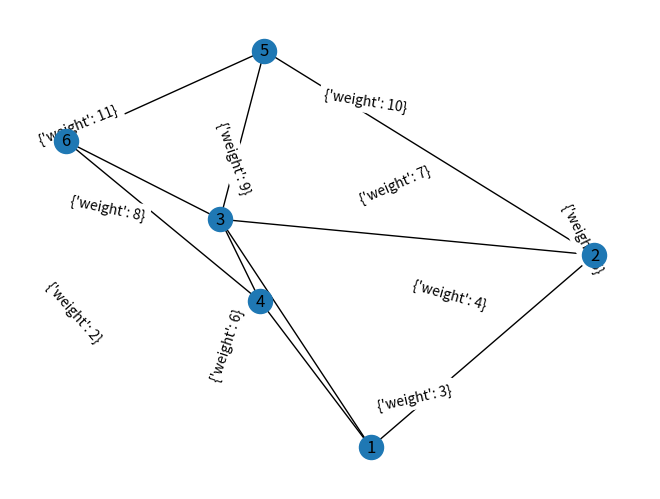
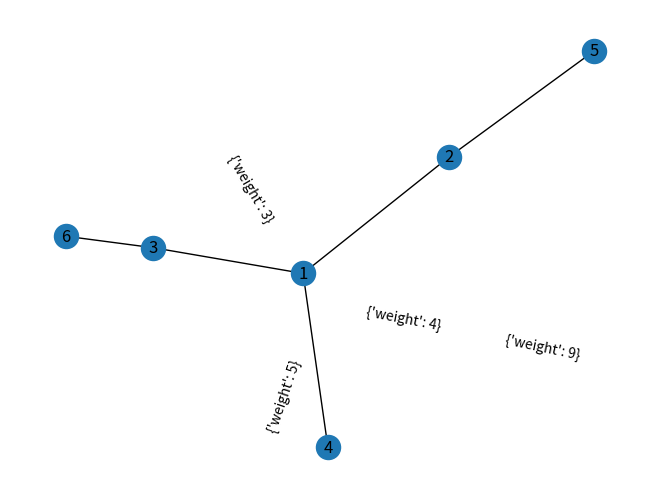

Python code for these plots, in order:


# Importamos la librerías
import networkx as nx
import matplotlib.pyplot as plt

# Creamos un grafo vacío
G = nx.Graph()

# Añadimos los nodos del 1 al 6
G.add_nodes_from([1, 2, 3, 4, 5, 6])

# Añadimos las aristas con sus pesos
G.add_edge(1, 2, weight=3)
G.add_edge(1, 3, weight=4)
G.add_edge(1, 4, weight=5)
G.add_edge(2, 3, weight=6)
G.add_edge(2, 5, weight=2)
G.add_edge(3, 4, weight=7)
G.add_edge(3, 5, weight=8)
G.add_edge(3, 6, weight=9)
G.add_edge(4, 6, weight=10)
G.add_edge(5, 6, weight=11)

# Dibujamos el grafo original con los pesos de las aristas
nx.draw(G, with_labels=True)
nx.draw_networkx_edge_labels(G, pos=nx.spring_layout(G))
plt.show()

# Aplicamos el algoritmo de Kruskal para obtener el árbol de mínimo coste
T = nx.minimum_spanning_tree(G)

# Dibujamos el árbol resultante con los pesos de las aristas
nx.draw(T, with_labels=True)
nx.draw_networkx_edge_labels(T, pos=nx.spring_layout(T))
plt.show()

# Calculamos el peso total del árbol
total_weight = sum([T[u][v]['weight'] for u, v in T.edges()])
print(f"El peso total del árbol es {total_weight}")
